Image classification data set "processed" (Utkarsh-Pr/MedGuard on GitHub). Class labels (52): Acemiz, Allegra, alprax 0 25, Amalong, Atarax, Becozinc, Bifilac, Canitiz, Cetzine, Ciplar 10, Cofsils, Cranmed, Cyclopam, D-Rise, D-Well, D3 More 2K, Dolo 650, Eldoper, Emeset, Etoshine 90, Etoshine MR, Folvite, Gelusil, Gestorab, glimi save M 0 5, Gluxit 10, M-Strong, Meftal 250 DT, melecobalamine, Menoease, Metronidazole, Montair, Muvera, Mysopas, Pacimol 650, Pan 20, Pan-D, Paracip 650, Redotil, Shelcal 500, Sibelium 10mg, Sompraz, Strepsils, Tayo 60K, Tendonease, Udapa-Trio, Unienzyme, Velgut, Vitamin E, Vomikind, Zincovit, Zofer.

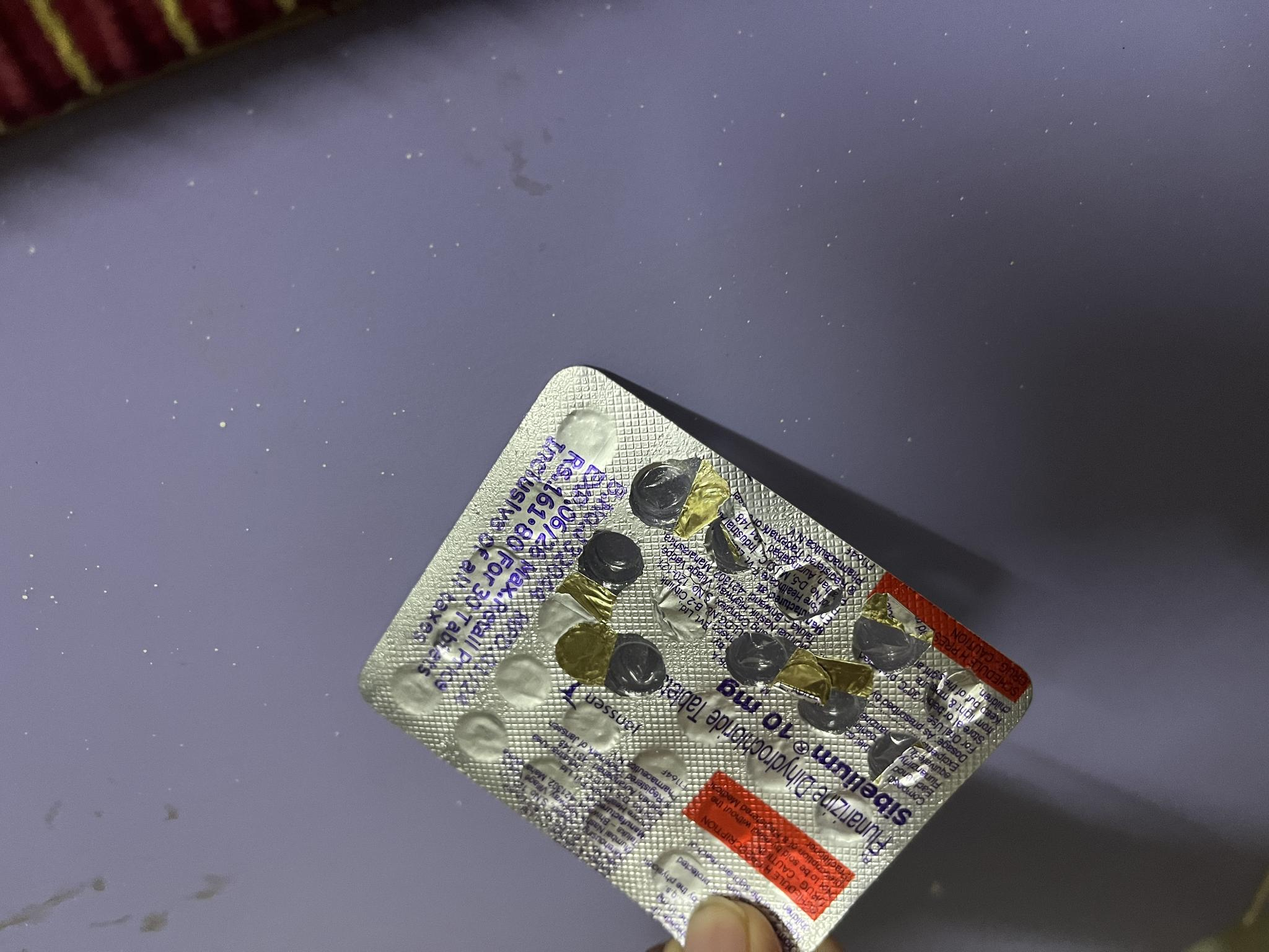
Label: Sibelium 10mg

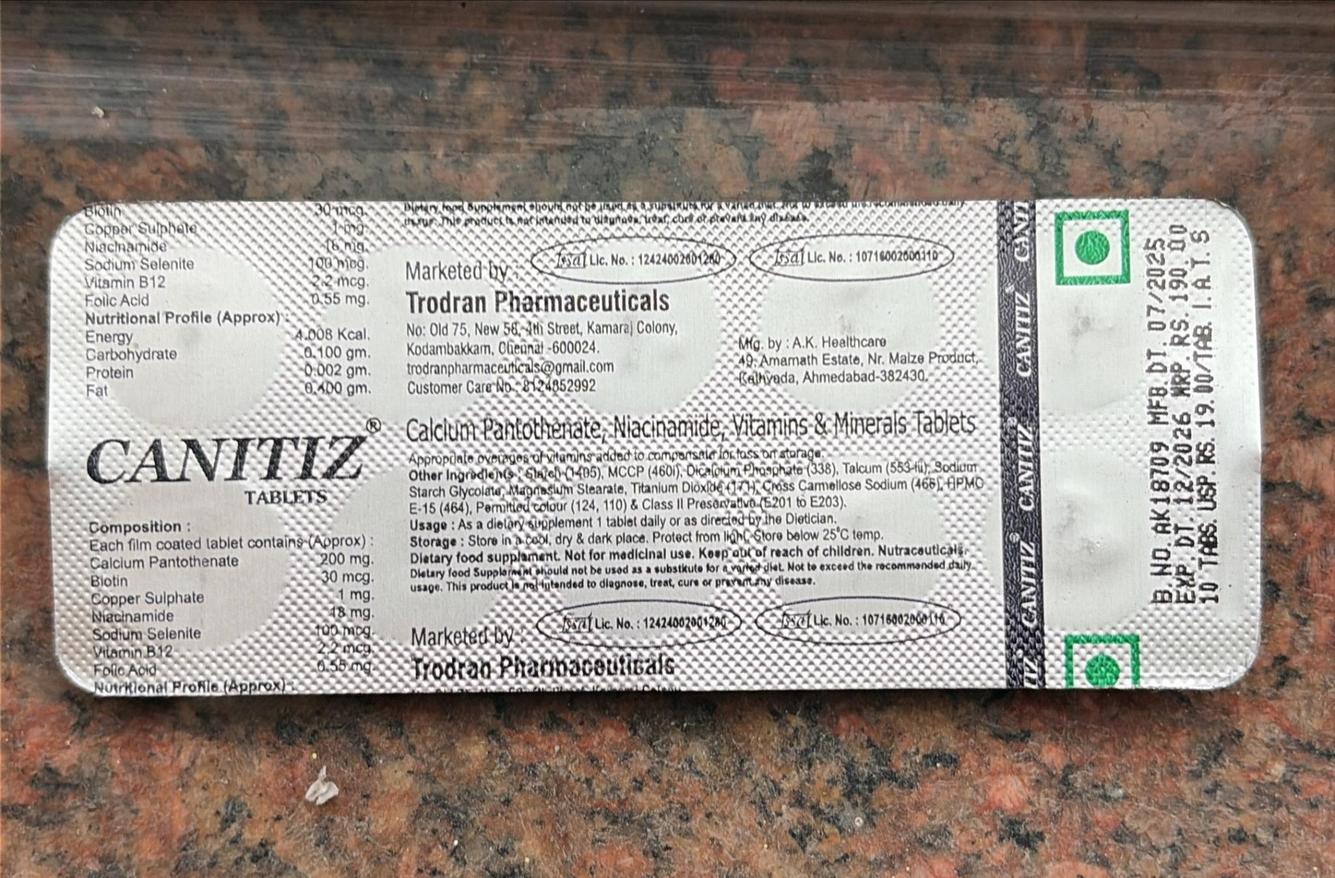
Label: Canitiz

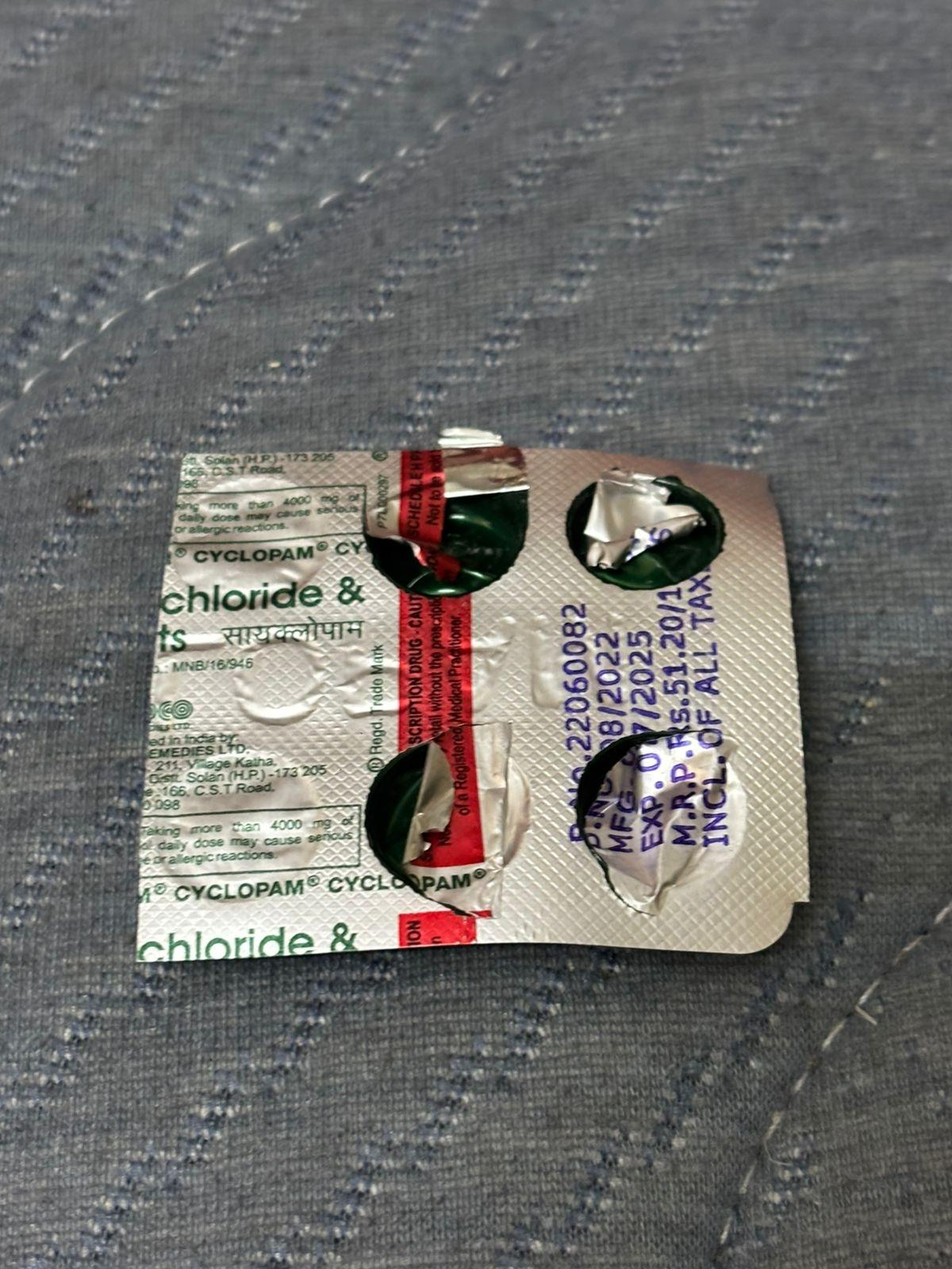
Label: Cyclopam

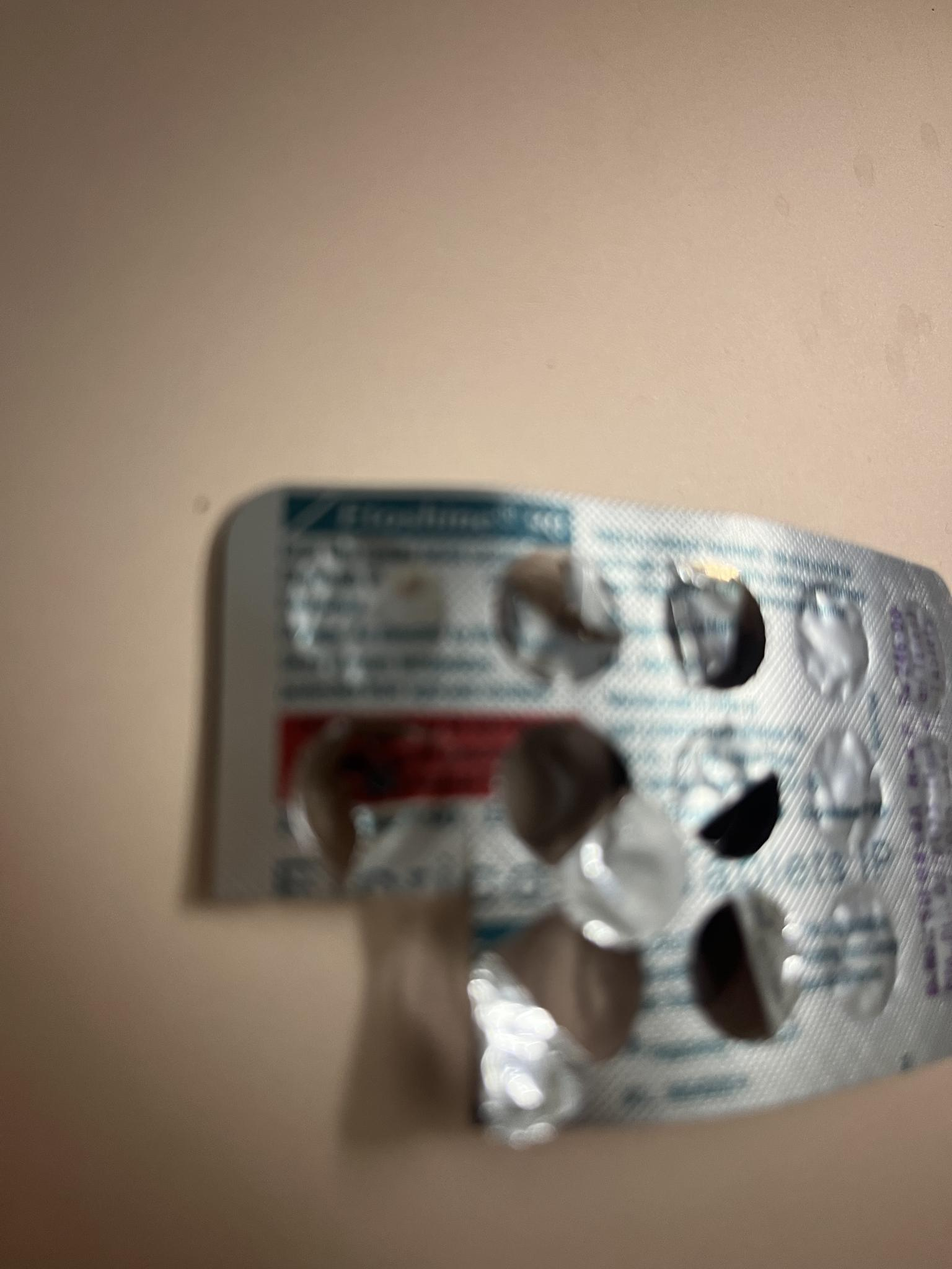
Label: Etoshine 90

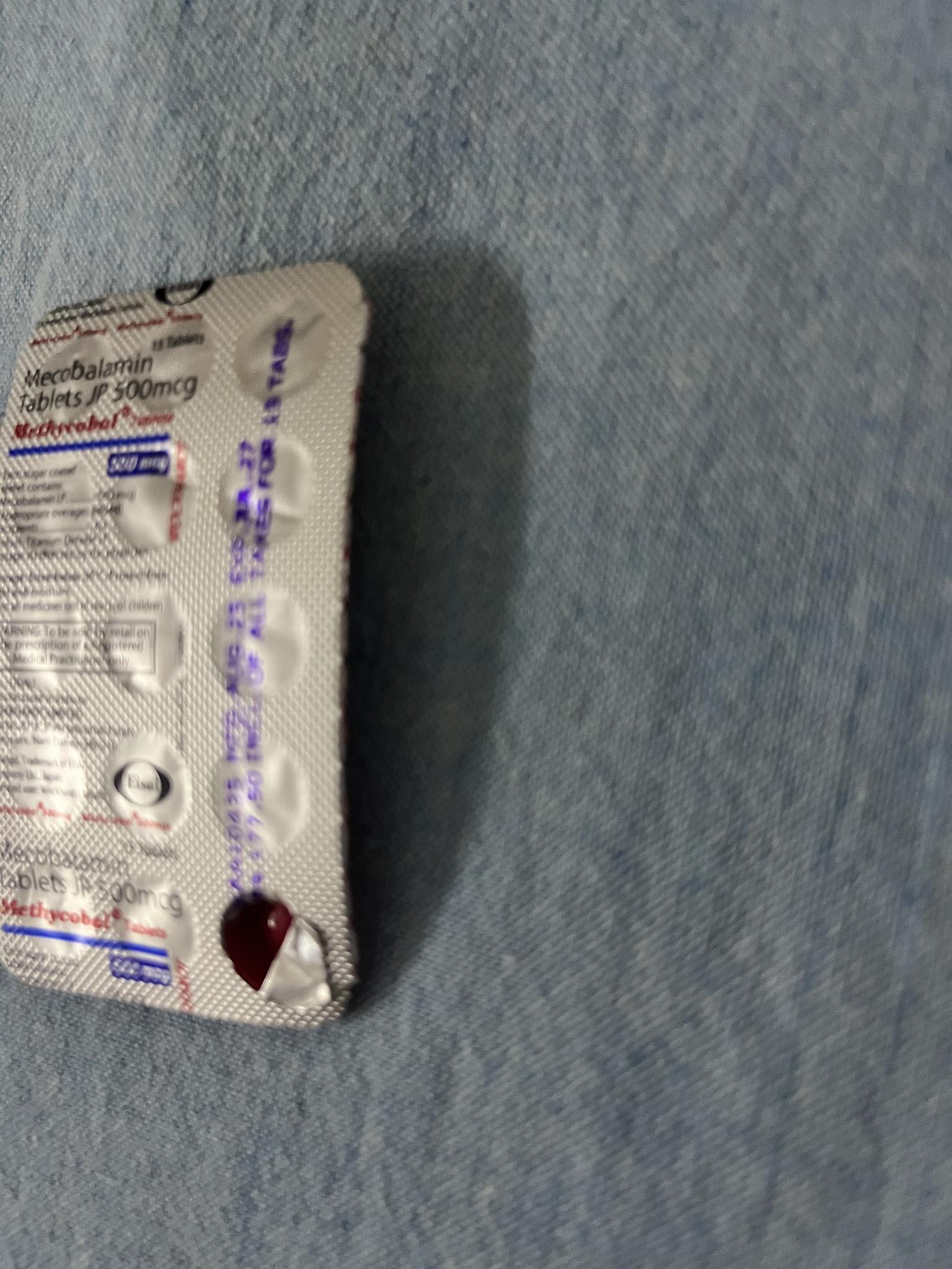
Label: melecobalamine

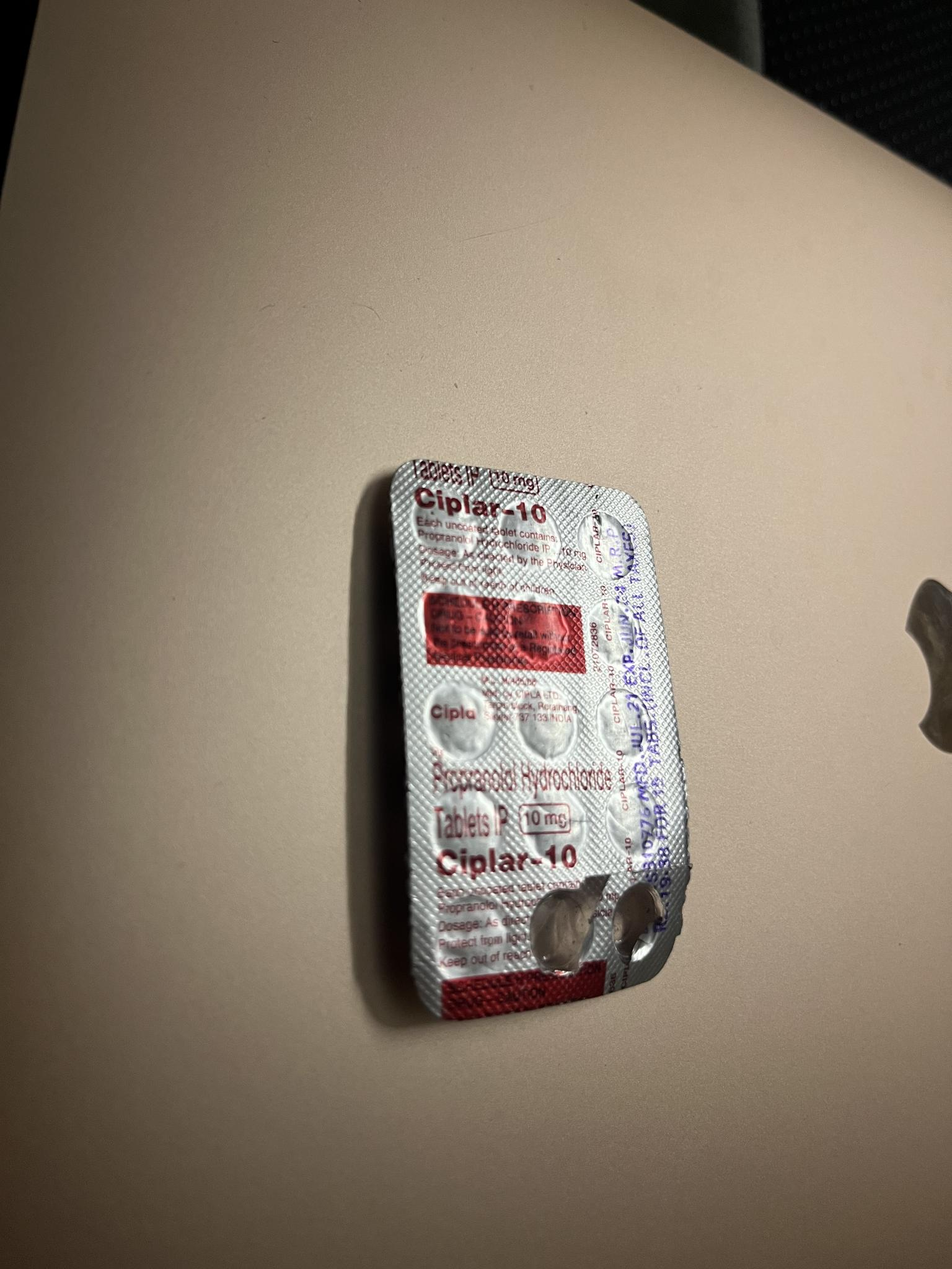
Label: Ciplar 10
